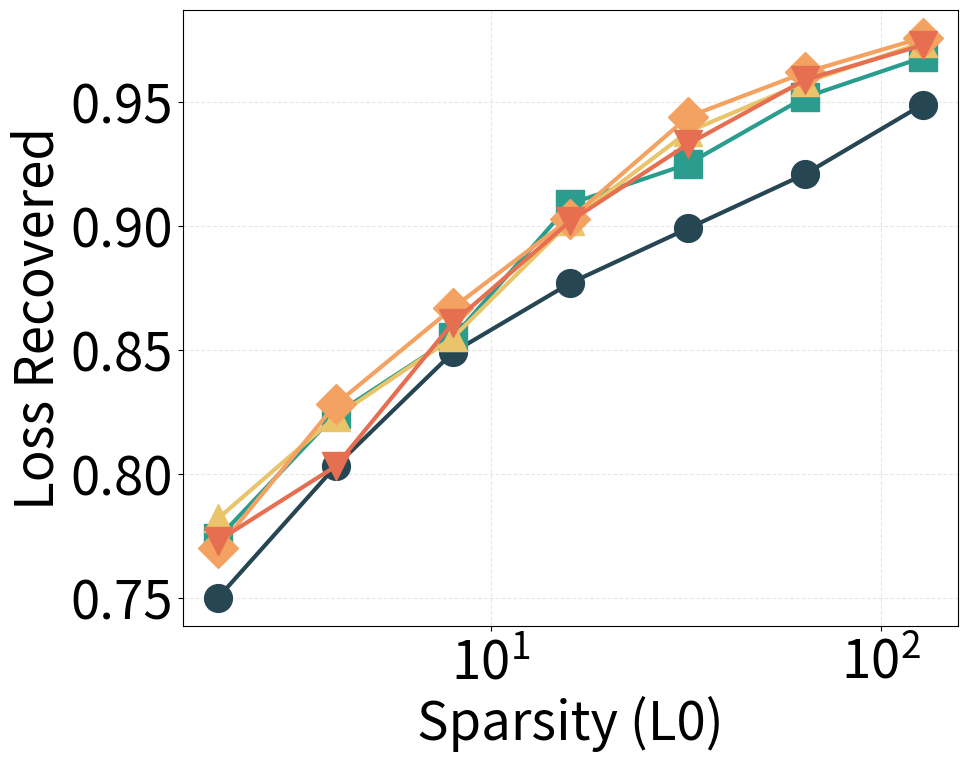

Generate this figure with matplotlib:
import matplotlib.pyplot as plt
import matplotlib.ticker as mticker
import numpy as np

k_values = [2, 4, 8, 16, 32, 64, 128]

expert_data = {
    1: [0.75, 0.803, 0.849, 0.877, 0.899, 0.921, 0.949],
    2: [0.774, 0.824, 0.855, 0.909, 0.925, 0.952, 0.968],
    4: [0.782, 0.823, 0.855, 0.902, 0.938, 0.958, 0.974],
    8: [0.77, 0.828, 0.867, 0.903, 0.944, 0.962, 0.976],
    16: [0.773, 0.803, 0.861, 0.902, 0.933, 0.959, 0.973],
}

markers = ['o', 's', '^', 'D', 'v']
colors = ['#264653', '#2a9d8f', '#e9c46a', '#f4a261', '#e76f51']

plt.rcParams.update({
    'font.size': 38,
    'axes.labelsize': 38,
    'xtick.labelsize': 38,
    'ytick.labelsize': 38,
})

plt.figure(figsize=(10, 8))

for i, (expert_count, frac_recovered_values) in enumerate(expert_data.items()):
    plt.plot(
        k_values,
        frac_recovered_values,
        marker=markers[i],
        linestyle='-',
        linewidth=3,
        color=colors[i],
        markersize=20,
        label=f'act={expert_count}'
    )

plt.xlabel('Sparsity (L0)')
plt.ylabel('Loss Recovered')

ax = plt.gca()
ax.set_xscale('log', base=10)
ax.xaxis.set_major_locator(mticker.LogLocator(base=10.0))
ax.xaxis.set_major_formatter(mticker.LogFormatterMathtext(base=10.0))
ax.xaxis.set_minor_locator(mticker.NullLocator())

plt.grid(True, alpha=0.3, linestyle='--', linewidth=0.8)

plt.savefig('ablation_multi_expert_recovered_new_dataset.png', dpi=300, bbox_inches='tight')
print('Saved ablation_multi_expert_recovered_new_dataset.png')